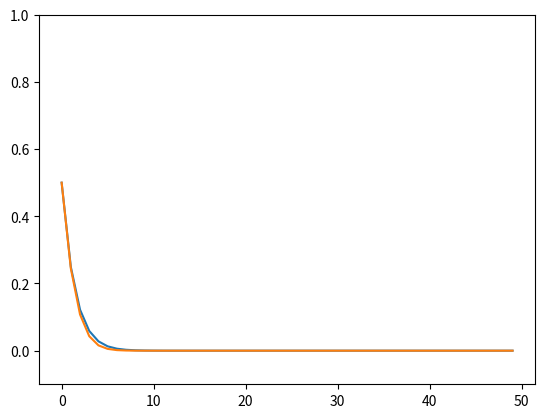

Reproduce this figure in Python.
import matplotlib.pyplot as plt

x = 0.5
y_all = 0
g_all = 0
y_line = [x]
g_line = [x]
aa_line = [0]
r=4
d=3
l = 0.9
y=x
g=x

for i in range(1, 50):
    #upper = (r) * (1 - l * (x ** d))
    #lower = (r * (1 - x ** d) / (1 - x) + i * (x ** d))
    upper = (r ** i) * (1 - l * (x ** d)) ** i
    lower = 1
    for j in range(1, i + 1):
        lower = lower * (r * (1 - x ** d) / (1 - x) + j * (x ** d))
    k =  upper / lower * x
    y = k
    up = r * (1-l*x)
    low = r + i*x
    g = up/low * g
    y_line.append(y)
    g_line.append(g)
    aa_line.append(i)
    y_all += y
    g_all += g

plt.plot(aa_line, y_line, label='y')
plt.plot(aa_line, g_line, label='g')
plt.ylim(-0.1,1)
print(y,g,y_all,g_all)
plt.show()